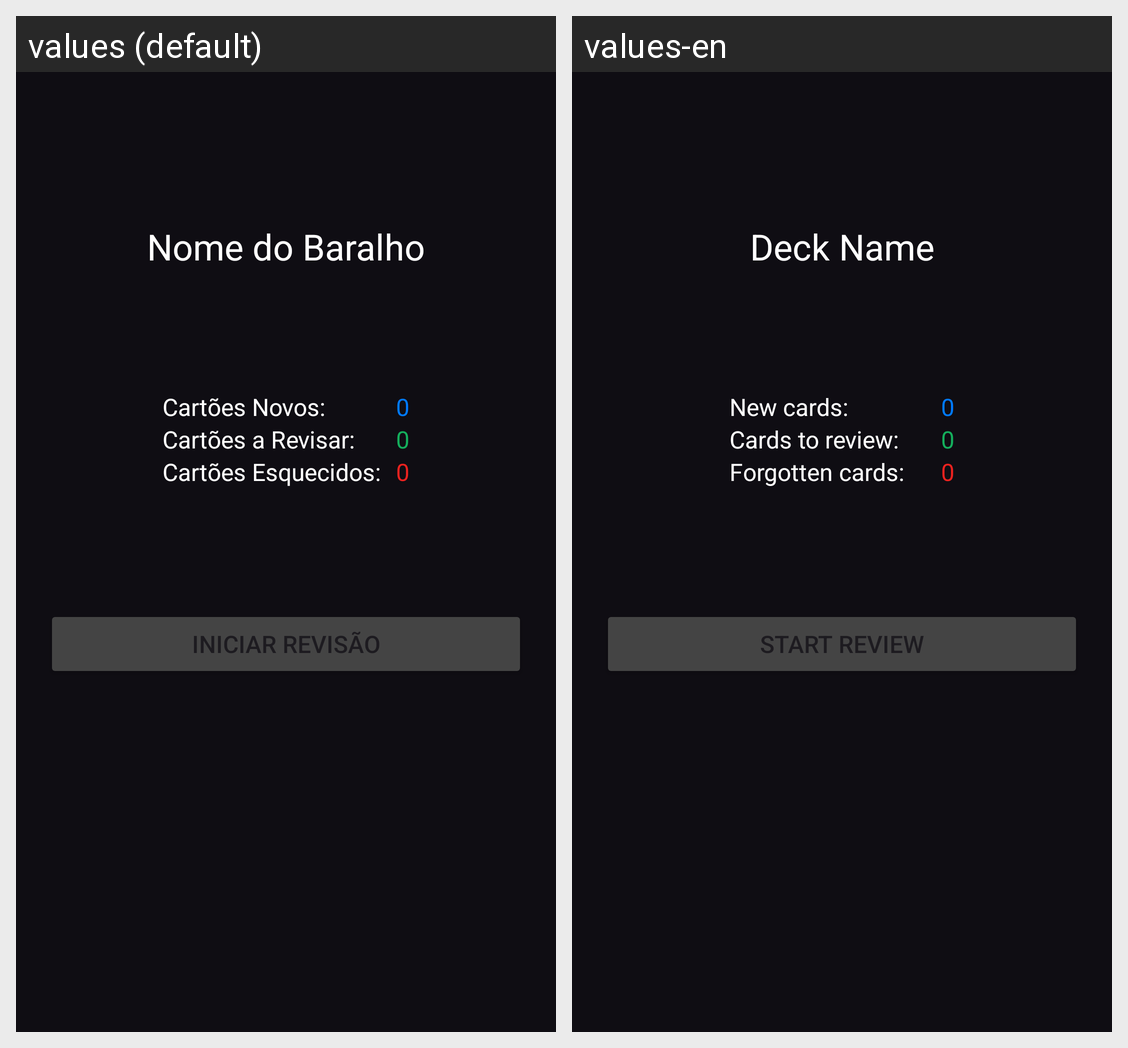

The Android screen above is rendered under two locales of the same app. Produce the string resources it draws, with the default and per-locale values.
Android screen res/layout/gtc_revisao_ac.xml rendered under 2 locales, left to right: values (default), values-en. Device: Nexus 5 (rendered at 1080×1920; each locale shown at half size, 540×960, under a caption strip naming it); theme Theme.Brash.
Strings drawn on this screen, with the default value and each locale's value (text and hints the layout hard-codes, and strings that could not be matched under every locale, appear in the picture but are not listed):

gtc_nome_baralho
  values: Nome do Baralho
  values-en: Deck Name

gtc_cartoes_novos
  values: Cartões Novos:
  values-en: New cards:

gtc_zero
  values: 0
  values-en: 0

gtc_cartoes_a_revisar
  values: Cartões a Revisar:
  values-en: Cards to review:

gtc_cartoes_esquecidos
  values: Cartões Esquecidos:
  values-en: Forgotten cards:

gtc_iniciar_revisao
  values: Iniciar revisão
  values-en: Start review
